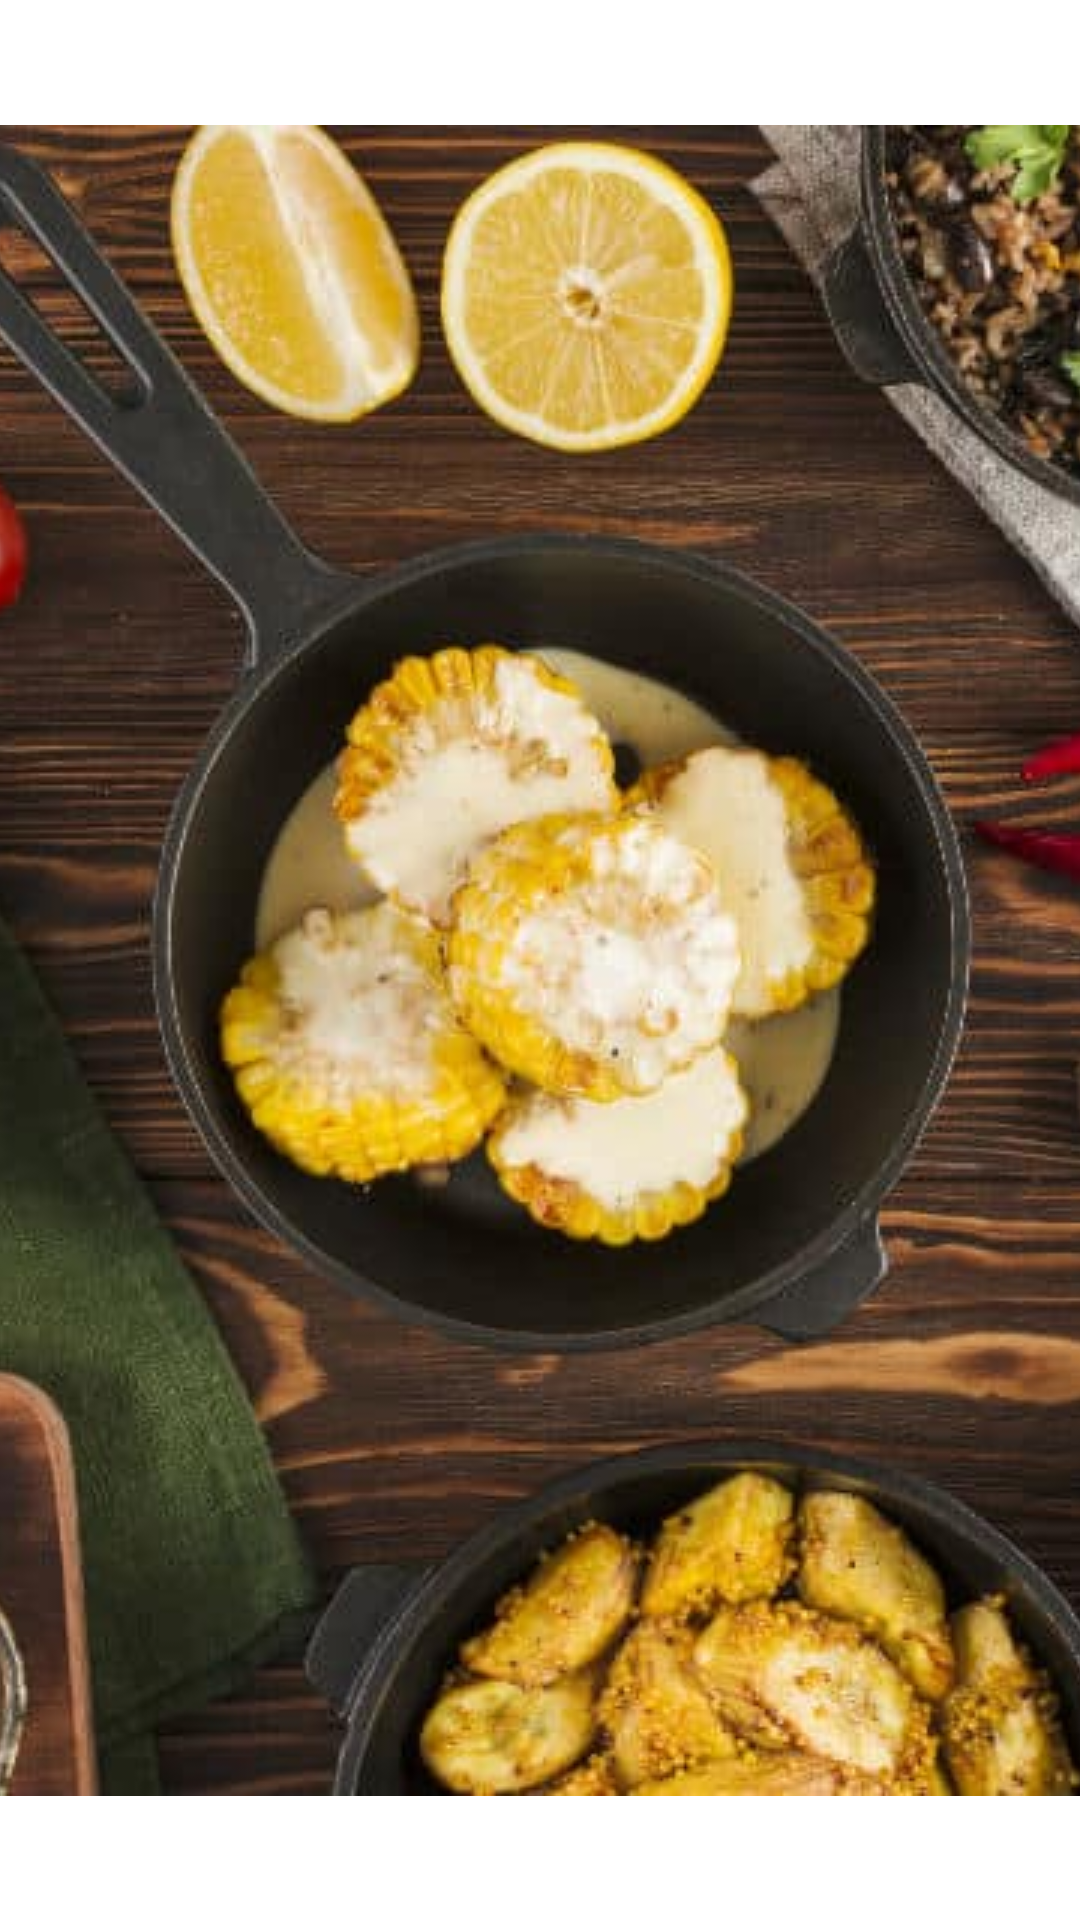

Android layout source for this screen:
<!-- AndroidManifest.xml: application theme Theme.RestLov -->
<!-- res/layout/dialog_photo_feed.xml -->
<?xml version="1.0" encoding="utf-8"?>
<androidx.constraintlayout.widget.ConstraintLayout xmlns:android="http://schemas.android.com/apk/res/android"
    xmlns:app="http://schemas.android.com/apk/res-auto"
    android:layout_width="match_parent"
    android:layout_height="match_parent"
    android:background="@color/cardBackgroundColor">

    <ImageView
        android:background="@color/cardBackgroundColor"
        android:id="@+id/photoFeedImageView"
        android:layout_width="match_parent"
        android:layout_height="wrap_content"
        android:scaleType="centerCrop"
        android:padding="40dp"
        app:layout_constraintBottom_toBottomOf="parent"
        app:layout_constraintEnd_toEndOf="parent"
        app:layout_constraintStart_toStartOf="parent"
        app:layout_constraintTop_toTopOf="parent"
        app:srcCompat="@drawable/menu_item" />
</androidx.constraintlayout.widget.ConstraintLayout>
<!-- resources referenced by this layout -->
<resources>
  <color name="cardBackgroundColor">@color/white</color>
  <!-- drawable menu_item: jpg bitmap (drawable, 92438 bytes) -->
  <style name="Theme.RestLov" parent="Theme.MaterialComponents.DayNight.DarkActionBar">
          
          <item name="colorPrimary">@color/red</item>
          <item name="colorPrimaryVariant">@color/red_dark</item>
          <item name="colorOnPrimary">@color/white</item>
          
          <item name="colorSecondary">@color/red_light</item>
          <item name="colorSecondaryVariant">@color/teal_700</item>
          <item name="colorOnSecondary">@color/black</item>
          
          <item name="android:statusBarColor">@color/statusBarColor</item>
          
  
      </style>
  <color name="white">#FFFFFFFF</color>
  <color name="red">#FF4646</color>
  <color name="red_dark">#C13232</color>
  <color name="red_light">#D33737</color>
  <color name="teal_700">#FF018786</color>
  <color name="black">#FF000000</color>
  <color name="statusBarColor">@color/colorPrimaryDark</color>
  <color name="colorPrimaryDark">#A72F2F</color>
</resources>
